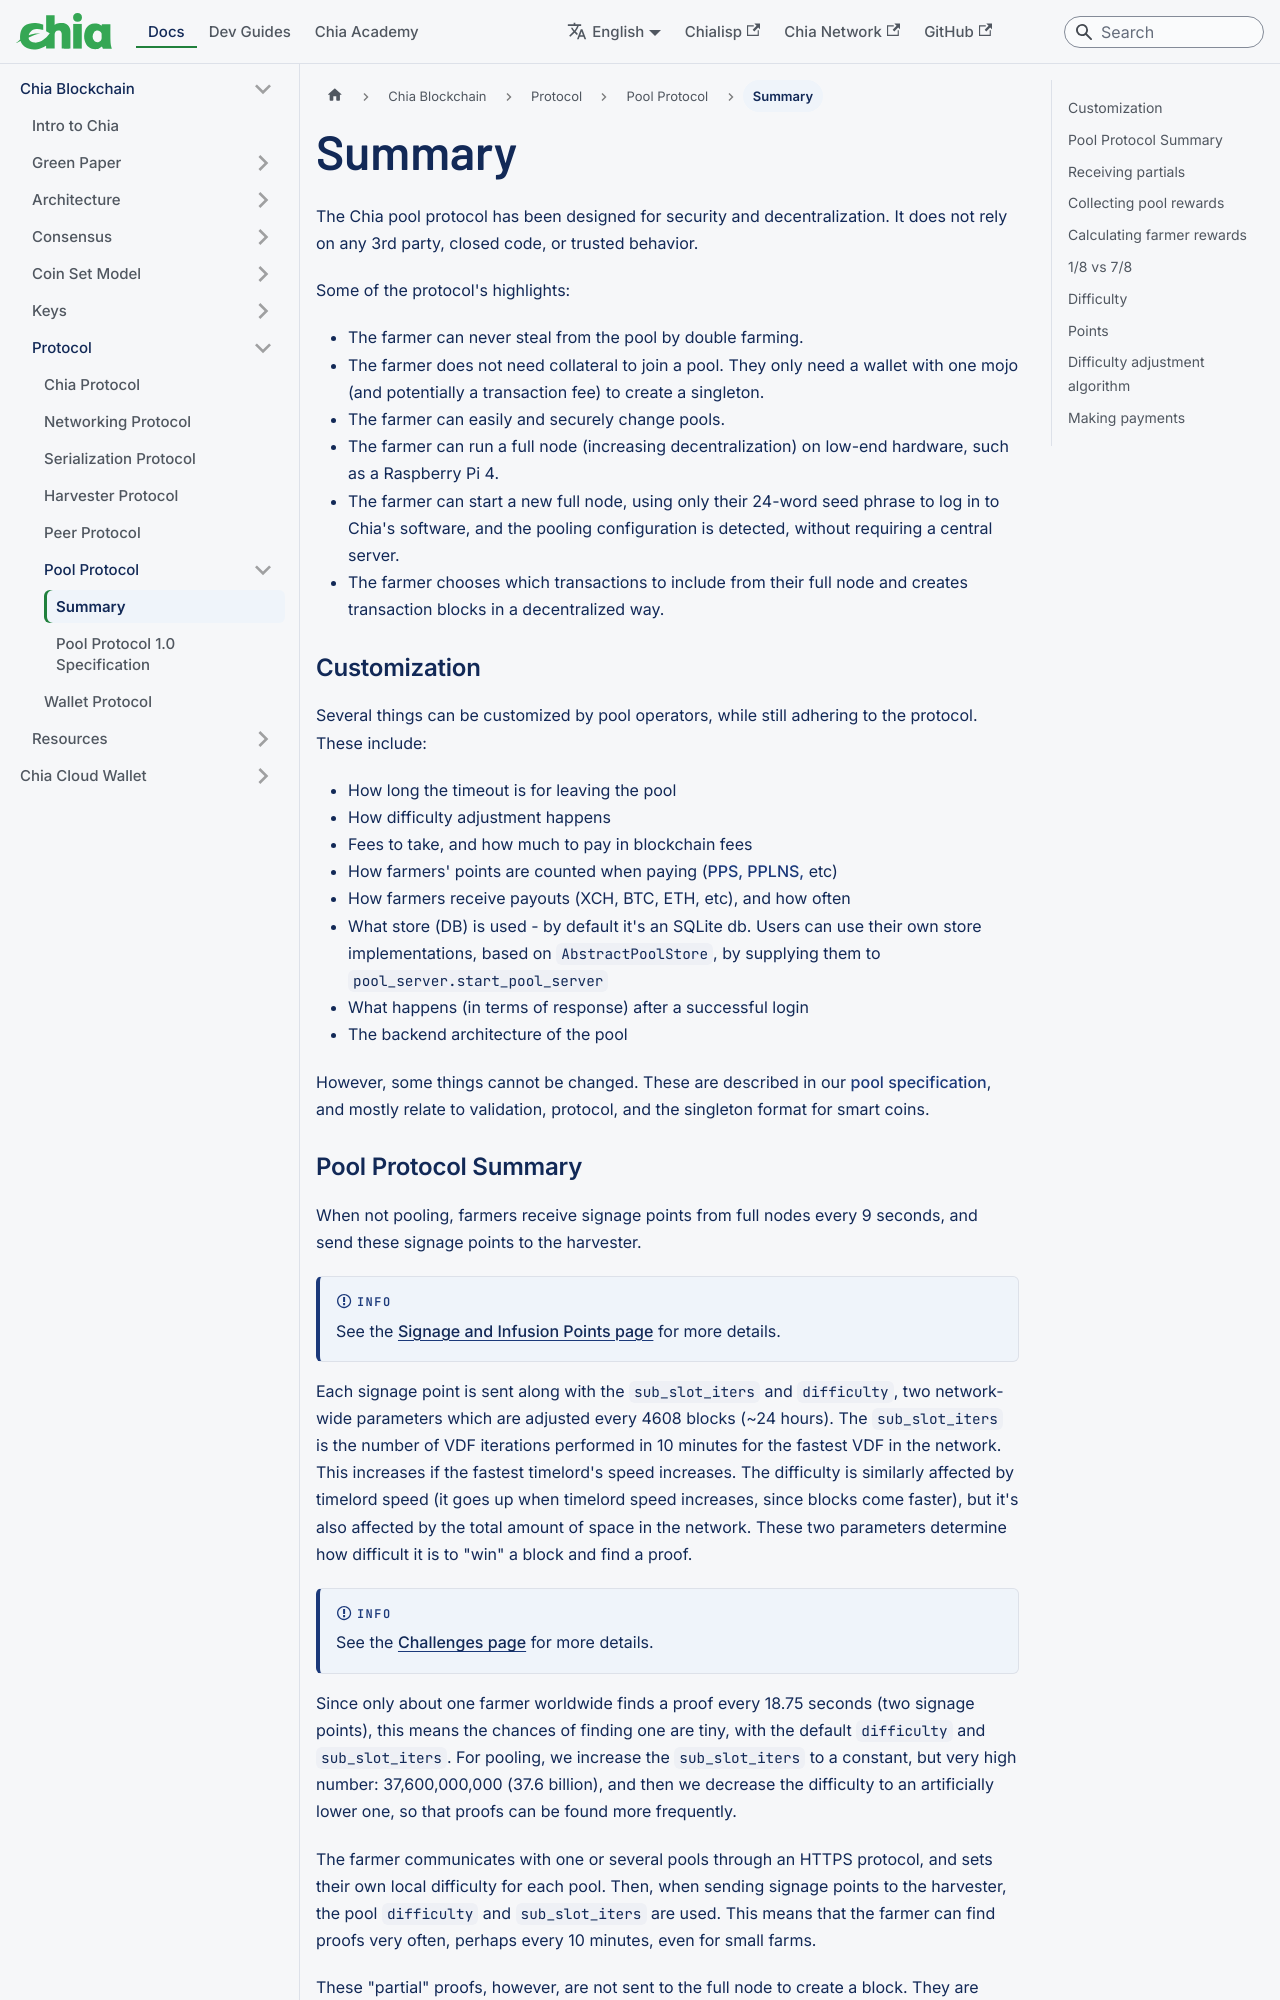

repository: Chia-Network/chia-docs · page: chia-blockchain/protocol/pool/pool-protocol/index.html · generator: docusaurus

---
title: Summary
slug: /chia-blockchain/protocol/pool/pool-protocol
---

The Chia pool protocol has been designed for security and decentralization. It does not rely on any 3rd party, closed code, or trusted behavior.

Some of the protocol's highlights:

- The farmer can never steal from the pool by double farming.
- The farmer does not need collateral to join a pool. They only need a wallet with one mojo (and potentially a transaction fee) to create a singleton.
- The farmer can easily and securely change pools.
- The farmer can run a full node (increasing decentralization) on low-end hardware, such as a Raspberry Pi 4.
- The farmer can start a new full node, using only their 24-word seed phrase to log in to Chia's software, and the pooling configuration is detected, without requiring a central server.
- The farmer chooses which transactions to include from their full node and creates transaction blocks in a decentralized way.

### Customization

Several things can be customized by pool operators, while still adhering to the protocol. These include:

- How long the timeout is for leaving the pool
- How difficulty adjustment happens
- Fees to take, and how much to pay in blockchain fees
- How farmers' points are counted when paying ([PPS, PPLNS,](https://en.bitcoin.it/wiki/Comparison_of_mining_pools) etc)
- How farmers receive payouts (XCH, BTC, ETH, etc), and how often
- What store (DB) is used - by default it's an SQLite db. Users can use their own store implementations, based on
  `AbstractPoolStore`, by supplying them to `pool_server.start_pool_server`
- What happens (in terms of response) after a successful login
- The backend architecture of the pool

However, some things cannot be changed. These are described in our [pool specification](https://github.com/Chia-Network/pool-reference/blob/main/SPECIFICATION.md), and mostly relate to validation, protocol, and the singleton format for smart coins.
